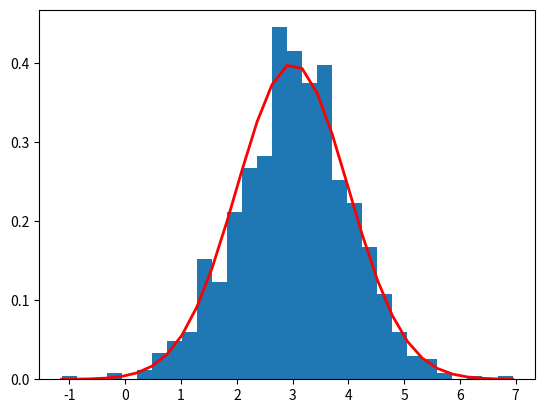

Generate this figure with matplotlib:
from numpy import random
import matplotlib.pyplot as plt
import pandas as pd
import numpy as np
import seaborn as sns


mu, sigma = 3, 1
s = np.random.normal(mu, sigma, 1000)
count, bins, ignored = plt.hist(s, 30, density=True)
plt.plot(bins, 1/(sigma * np.sqrt(2 * np.pi)) *
               np.exp( - (bins - mu)**2 / (2 * sigma**2) ),
         linewidth=2, color='r')
plt.show()

